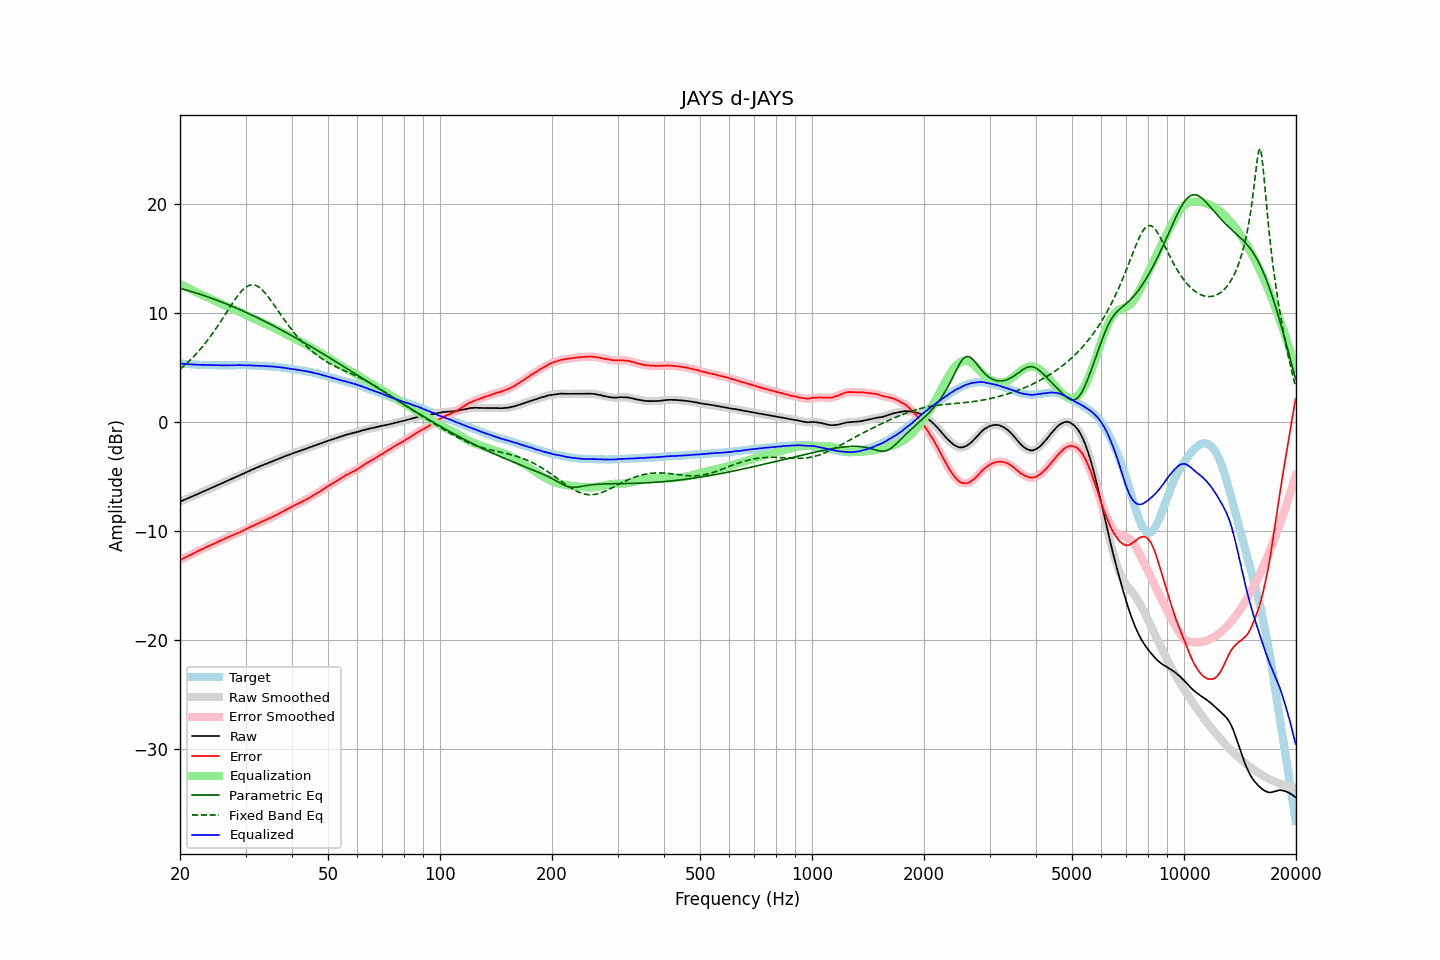

Values plotted in this chart, from the file beside it:
frequency, raw, error, smoothed, error_smoothed, equalization, parametric_eq, fixed_band_eq, equalized_raw, equalized_smoothed, target
20.00, -7.31, -12.68, -7.31, -12.68, 12.68, 12.28, 4.84, 5.37, 5.37, 5.37
20.20, -7.25, -12.61, -7.25, -12.61, 12.60, 12.24, 4.96, 5.35, 5.36, 5.36
20.40, -7.18, -12.53, -7.19, -12.53, 12.53, 12.20, 5.09, 5.35, 5.35, 5.35
20.61, -7.12, -12.46, -7.12, -12.46, 12.46, 12.16, 5.22, 5.33, 5.34, 5.34
20.81, -7.06, -12.38, -7.06, -12.38, 12.38, 12.12, 5.36, 5.32, 5.33, 5.32
21.02, -6.99, -12.30, -7.00, -12.31, 12.31, 12.07, 5.50, 5.32, 5.31, 5.31
21.23, -6.93, -12.23, -6.93, -12.23, 12.24, 12.03, 5.64, 5.31, 5.31, 5.30
21.44, -6.87, -12.18, -6.87, -12.17, 12.16, 11.99, 5.78, 5.29, 5.30, 5.31
21.66, -6.80, -12.09, -6.80, -12.10, 12.09, 11.94, 5.93, 5.29, 5.29, 5.29
21.87, -6.74, -12.03, -6.74, -12.02, 12.02, 11.90, 6.09, 5.28, 5.28, 5.29
22.09, -6.67, -11.94, -6.67, -11.94, 11.94, 11.85, 6.25, 5.27, 5.27, 5.27
22.31, -6.61, -11.87, -6.61, -11.87, 11.87, 11.80, 6.41, 5.26, 5.26, 5.26
22.54, -6.54, -11.79, -6.54, -11.79, 11.80, 11.76, 6.58, 5.26, 5.25, 5.25
22.76, -6.48, -11.73, -6.48, -11.72, 11.73, 11.71, 6.75, 5.24, 5.25, 5.25
22.99, -6.41, -11.65, -6.41, -11.65, 11.65, 11.66, 6.93, 5.24, 5.24, 5.24
23.22, -6.35, -11.58, -6.35, -11.59, 11.58, 11.61, 7.11, 5.23, 5.23, 5.23
23.45, -6.28, -11.52, -6.28, -11.51, 11.52, 11.56, 7.29, 5.23, 5.23, 5.24
23.69, -6.22, -11.45, -6.22, -11.45, 11.45, 11.51, 7.48, 5.22, 5.23, 5.23
23.92, -6.15, -11.37, -6.15, -11.38, 11.38, 11.45, 7.68, 5.23, 5.22, 5.22
24.16, -6.09, -11.32, -6.09, -11.31, 11.31, 11.40, 7.88, 5.22, 5.22, 5.23
24.40, -6.02, -11.25, -6.02, -11.24, 11.24, 11.35, 8.08, 5.22, 5.22, 5.23
24.65, -5.95, -11.17, -5.95, -11.18, 11.17, 11.29, 8.29, 5.22, 5.22, 5.22
24.89, -5.89, -11.11, -5.89, -11.10, 11.10, 11.24, 8.50, 5.21, 5.22, 5.22
25.14, -5.82, -11.03, -5.82, -11.03, 11.04, 11.18, 8.72, 5.22, 5.21, 5.21
25.39, -5.76, -10.97, -5.76, -10.97, 10.97, 11.13, 8.94, 5.21, 5.21, 5.21
25.65, -5.69, -10.90, -5.69, -10.90, 10.90, 11.07, 9.16, 5.21, 5.21, 5.21
25.91, -5.62, -10.83, -5.63, -10.84, 10.83, 11.01, 9.39, 5.21, 5.21, 5.21
26.16, -5.56, -10.78, -5.56, -10.77, 10.77, 10.95, 9.62, 5.21, 5.21, 5.22
26.43, -5.49, -10.70, -5.49, -10.71, 10.70, 10.90, 9.85, 5.21, 5.21, 5.21
26.69, -5.43, -10.64, -5.43, -10.64, 10.64, 10.84, 10.08, 5.21, 5.21, 5.21
26.96, -5.36, -10.57, -5.36, -10.57, 10.57, 10.78, 10.31, 5.21, 5.21, 5.21
27.23, -5.29, -10.50, -5.30, -10.50, 10.51, 10.72, 10.54, 5.21, 5.21, 5.21
27.50, -5.23, -10.44, -5.23, -10.44, 10.44, 10.65, 10.76, 5.21, 5.21, 5.21
27.77, -5.16, -10.38, -5.16, -10.38, 10.38, 10.59, 10.99, 5.22, 5.21, 5.22
28.05, -5.10, -10.31, -5.10, -10.31, 10.31, 10.53, 11.20, 5.21, 5.21, 5.21
28.33, -5.03, -10.25, -5.03, -10.25, 10.25, 10.47, 11.41, 5.22, 5.22, 5.22
28.62, -4.96, -10.18, -4.96, -10.18, 10.18, 10.40, 11.61, 5.22, 5.22, 5.22
28.90, -4.89, -10.12, -4.89, -10.12, 10.12, 10.34, 11.80, 5.23, 5.22, 5.23
29.19, -4.83, -10.06, -4.83, -10.05, 10.05, 10.27, 11.97, 5.22, 5.22, 5.23
29.48, -4.76, -9.98, -4.76, -9.99, 9.98, 10.21, 12.13, 5.22, 5.22, 5.22
29.78, -4.70, -9.92, -4.70, -9.92, 9.91, 10.14, 12.26, 5.21, 5.21, 5.22
30.08, -4.63, -9.85, -4.63, -9.84, 9.84, 10.07, 12.38, 5.21, 5.21, 5.22
30.38, -4.56, -9.76, -4.56, -9.77, 9.77, 10.00, 12.47, 5.21, 5.21, 5.20
30.68, -4.49, -9.69, -4.49, -9.69, 9.70, 9.94, 12.54, 5.21, 5.21, 5.20
30.99, -4.42, -9.62, -4.43, -9.62, 9.63, 9.87, 12.58, 5.20, 5.20, 5.20
31.30, -4.36, -9.56, -4.36, -9.55, 9.55, 9.80, 12.60, 5.19, 5.19, 5.20
31.61, -4.30, -9.49, -4.30, -9.48, 9.48, 9.73, 12.58, 5.18, 5.18, 5.19
31.93, -4.23, -9.40, -4.24, -9.41, 9.41, 9.66, 12.55, 5.18, 5.17, 5.17
32.24, -4.17, -9.35, -4.17, -9.34, 9.34, 9.59, 12.48, 5.17, 5.17, 5.18
32.57, -4.11, -9.27, -4.11, -9.27, 9.27, 9.51, 12.39, 5.16, 5.17, 5.16
32.89, -4.04, -9.20, -4.04, -9.20, 9.20, 9.44, 12.28, 5.16, 5.16, 5.16
33.22, -3.98, -9.13, -3.99, -9.14, 9.14, 9.37, 12.15, 5.16, 5.15, 5.15
33.55, -3.93, -9.08, -3.93, -9.07, 9.07, 9.30, 12.00, 5.14, 5.14, 5.15
33.89, -3.87, -9.01, -3.87, -9.01, 9.00, 9.22, 11.84, 5.13, 5.13, 5.14
34.23, -3.81, -8.93, -3.81, -8.93, 8.94, 9.15, 11.66, 5.12, 5.12, 5.12
34.57, -3.75, -8.87, -3.75, -8.87, 8.87, 9.07, 11.47, 5.12, 5.12, 5.12
34.92, -3.69, -8.79, -3.69, -8.80, 8.80, 9.00, 11.27, 5.11, 5.11, 5.10
35.27, -3.63, -8.75, -3.63, -8.74, 8.74, 8.92, 11.07, 5.10, 5.10, 5.12
35.62, -3.57, -8.66, -3.57, -8.67, 8.67, 8.85, 10.86, 5.09, 5.09, 5.09
35.97, -3.51, -8.60, -3.51, -8.60, 8.59, 8.77, 10.64, 5.08, 5.08, 5.09
... 635 more rows
